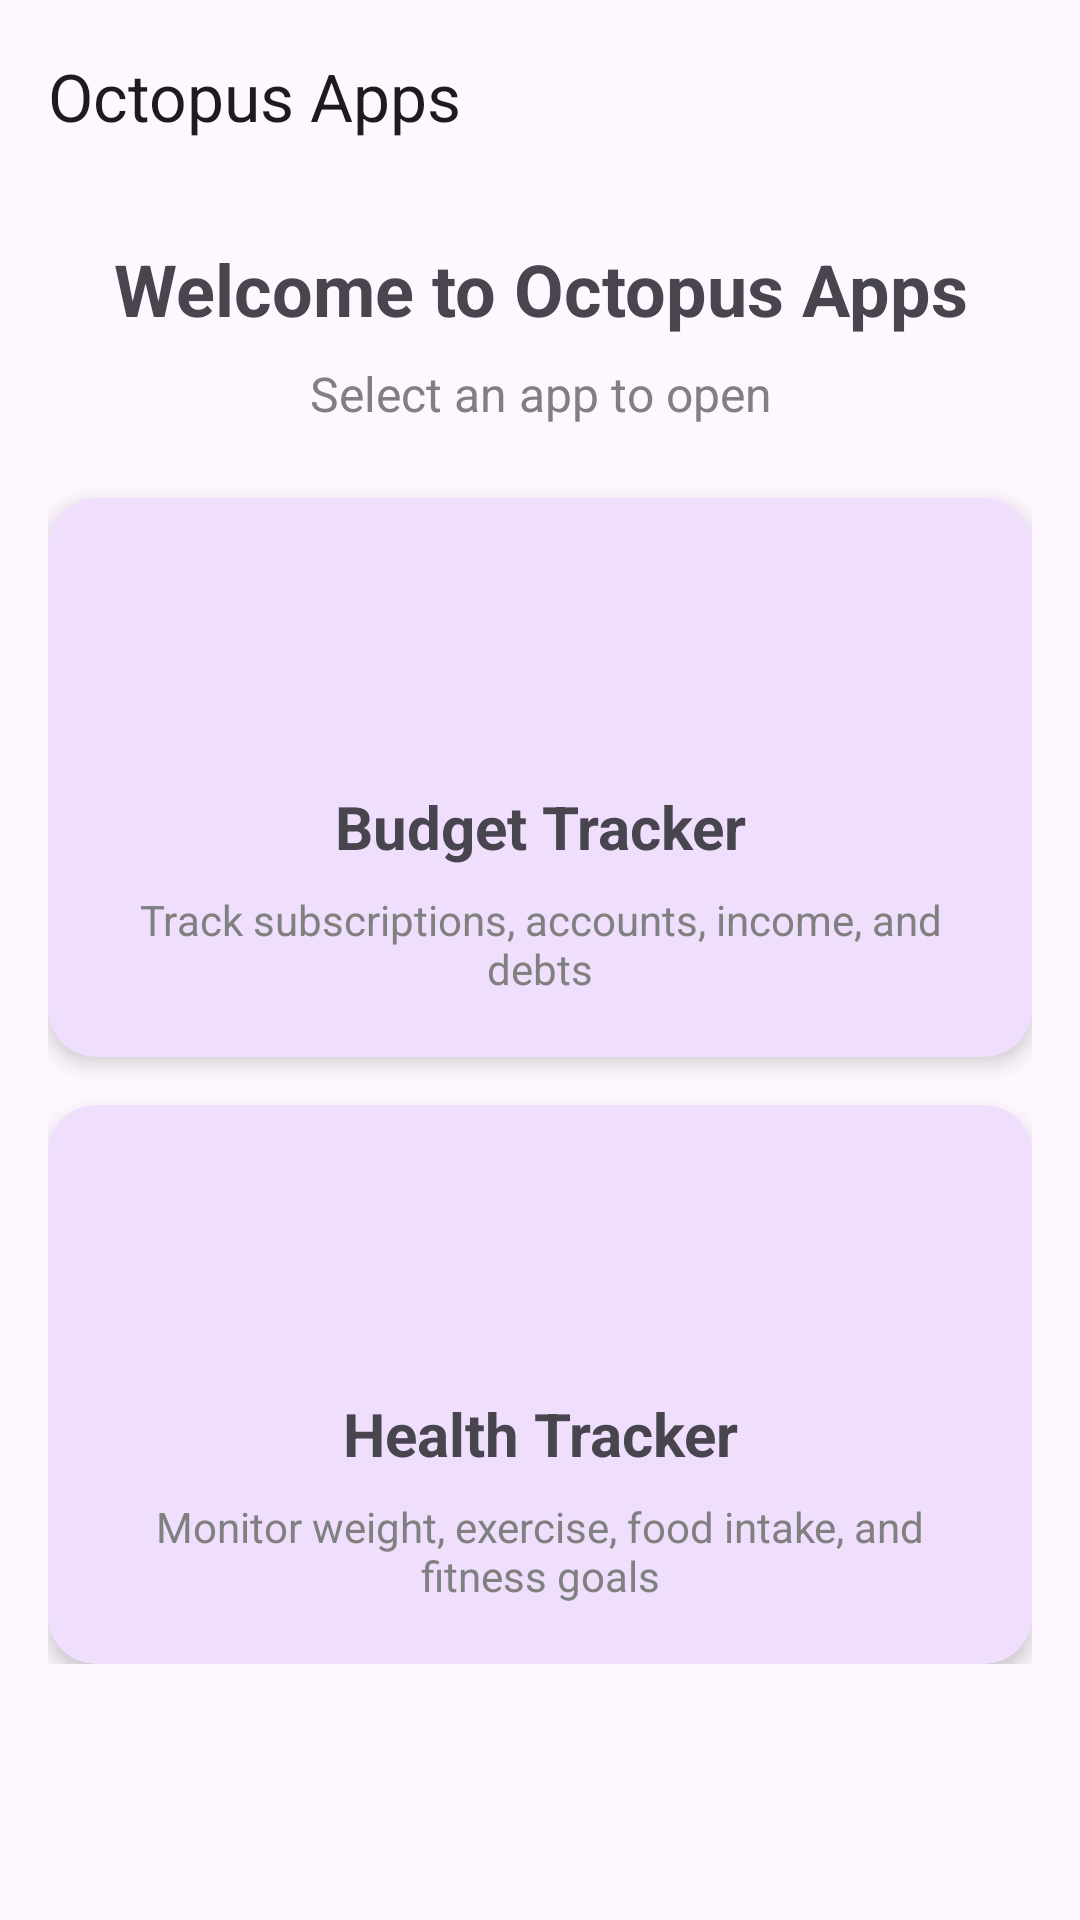

Android layout source for this screen:
<!-- AndroidManifest.xml: activity theme Theme.OctopusApps -->
<!-- res/layout/activity_main.xml -->
<?xml version="1.0" encoding="utf-8"?>
<androidx.coordinatorlayout.widget.CoordinatorLayout 
    xmlns:android="http://schemas.android.com/apk/res/android"
    xmlns:app="http://schemas.android.com/apk/res-auto"
    xmlns:tools="http://schemas.android.com/tools"
    android:layout_width="match_parent"
    android:layout_height="match_parent"
    android:fitsSystemWindows="true"
    tools:context=".MainActivity">

    <com.google.android.material.appbar.AppBarLayout
        android:layout_width="match_parent"
        android:layout_height="wrap_content"
        android:fitsSystemWindows="true">

        <com.google.android.material.appbar.MaterialToolbar
            android:id="@+id/toolbar"
            android:layout_width="match_parent"
            android:layout_height="?attr/actionBarSize"
            app:title="@string/app_name" />

    </com.google.android.material.appbar.AppBarLayout>

    <androidx.core.widget.NestedScrollView
        android:layout_width="match_parent"
        android:layout_height="match_parent"
        app:layout_behavior="@string/appbar_scrolling_view_behavior">

        <LinearLayout
            android:layout_width="match_parent"
            android:layout_height="wrap_content"
            android:orientation="vertical"
            android:padding="16dp">

            <TextView
                android:layout_width="match_parent"
                android:layout_height="wrap_content"
                android:text="@string/welcome_message"
                android:textSize="24sp"
                android:textStyle="bold"
                android:gravity="center"
                android:paddingBottom="8dp" />

            <TextView
                android:layout_width="match_parent"
                android:layout_height="wrap_content"
                android:text="@string/select_app"
                android:textSize="16sp"
                android:gravity="center"
                android:paddingBottom="24dp"
                android:textColor="@color/gray" />

            <com.google.android.material.card.MaterialCardView
                android:id="@+id/budgetCard"
                android:layout_width="match_parent"
                android:layout_height="wrap_content"
                android:layout_marginBottom="16dp"
                android:clickable="true"
                android:focusable="true"
                app:cardCornerRadius="16dp"
                app:cardElevation="4dp"
                app:strokeWidth="0dp">

                <LinearLayout
                    android:layout_width="match_parent"
                    android:layout_height="wrap_content"
                    android:orientation="vertical"
                    android:padding="20dp">

                    <ImageView
                        android:layout_width="64dp"
                        android:layout_height="64dp"
                        android:layout_gravity="center"
                        android:src="@drawable/ic_budget"
                        android:contentDescription="@string/budget_tracker"
                        app:tint="@color/budget_color" />

                    <TextView
                        android:layout_width="match_parent"
                        android:layout_height="wrap_content"
                        android:text="@string/budget_tracker"
                        android:textSize="20sp"
                        android:textStyle="bold"
                        android:gravity="center"
                        android:paddingTop="12dp"
                        android:paddingBottom="8dp" />

                    <TextView
                        android:layout_width="match_parent"
                        android:layout_height="wrap_content"
                        android:text="@string/budget_description"
                        android:textSize="14sp"
                        android:gravity="center"
                        android:textColor="@color/gray" />

                </LinearLayout>

            </com.google.android.material.card.MaterialCardView>

            <com.google.android.material.card.MaterialCardView
                android:id="@+id/healthCard"
                android:layout_width="match_parent"
                android:layout_height="wrap_content"
                android:clickable="true"
                android:focusable="true"
                app:cardCornerRadius="16dp"
                app:cardElevation="4dp"
                app:strokeWidth="0dp">

                <LinearLayout
                    android:layout_width="match_parent"
                    android:layout_height="wrap_content"
                    android:orientation="vertical"
                    android:padding="20dp">

                    <ImageView
                        android:layout_width="64dp"
                        android:layout_height="64dp"
                        android:layout_gravity="center"
                        android:src="@drawable/ic_health"
                        android:contentDescription="@string/health_tracker"
                        app:tint="@color/health_color" />

                    <TextView
                        android:layout_width="match_parent"
                        android:layout_height="wrap_content"
                        android:text="@string/health_tracker"
                        android:textSize="20sp"
                        android:textStyle="bold"
                        android:gravity="center"
                        android:paddingTop="12dp"
                        android:paddingBottom="8dp" />

                    <TextView
                        android:layout_width="match_parent"
                        android:layout_height="wrap_content"
                        android:text="@string/health_description"
                        android:textSize="14sp"
                        android:gravity="center"
                        android:textColor="@color/gray" />

                </LinearLayout>

            </com.google.android.material.card.MaterialCardView>

        </LinearLayout>

    </androidx.core.widget.NestedScrollView>

</androidx.coordinatorlayout.widget.CoordinatorLayout>
<!-- resources referenced by this layout -->
<resources>
  <color name="budget_color">#4CAF50</color>
  <color name="gray">#808080</color>
  <color name="health_color">#2196F3</color>
  <string name="app_name">Octopus Apps</string>
  <string name="budget_description">Track subscriptions, accounts, income, and debts</string>
  <string name="budget_tracker">Budget Tracker</string>
  <string name="health_description">Monitor weight, exercise, food intake, and fitness goals</string>
  <string name="health_tracker">Health Tracker</string>
  <string name="select_app">Select an app to open</string>
  <string name="welcome_message">Welcome to Octopus Apps</string>
  <style name="Theme.OctopusApps" parent="Base.Theme.OctopusApps" />
  <style name="Base.Theme.OctopusApps" parent="Theme.Material3.DayNight.NoActionBar">
          <item name="colorPrimary">@color/primary</item>
          <item name="colorPrimaryVariant">@color/primary_dark</item>
          <item name="colorOnPrimary">@color/white</item>
          <item name="colorSecondary">@color/accent</item>
          <item name="colorSecondaryVariant">@color/accent_dark</item>
          <item name="colorOnSecondary">@color/white</item>
          <item name="android:statusBarColor">@color/primary_dark</item>
      </style>
  <color name="primary">#6200EE</color>
  <color name="primary_dark">#3700B3</color>
  <color name="white">#FFFFFFFF</color>
  <color name="accent">#03DAC5</color>
  <color name="accent_dark">#018786</color>
</resources>
